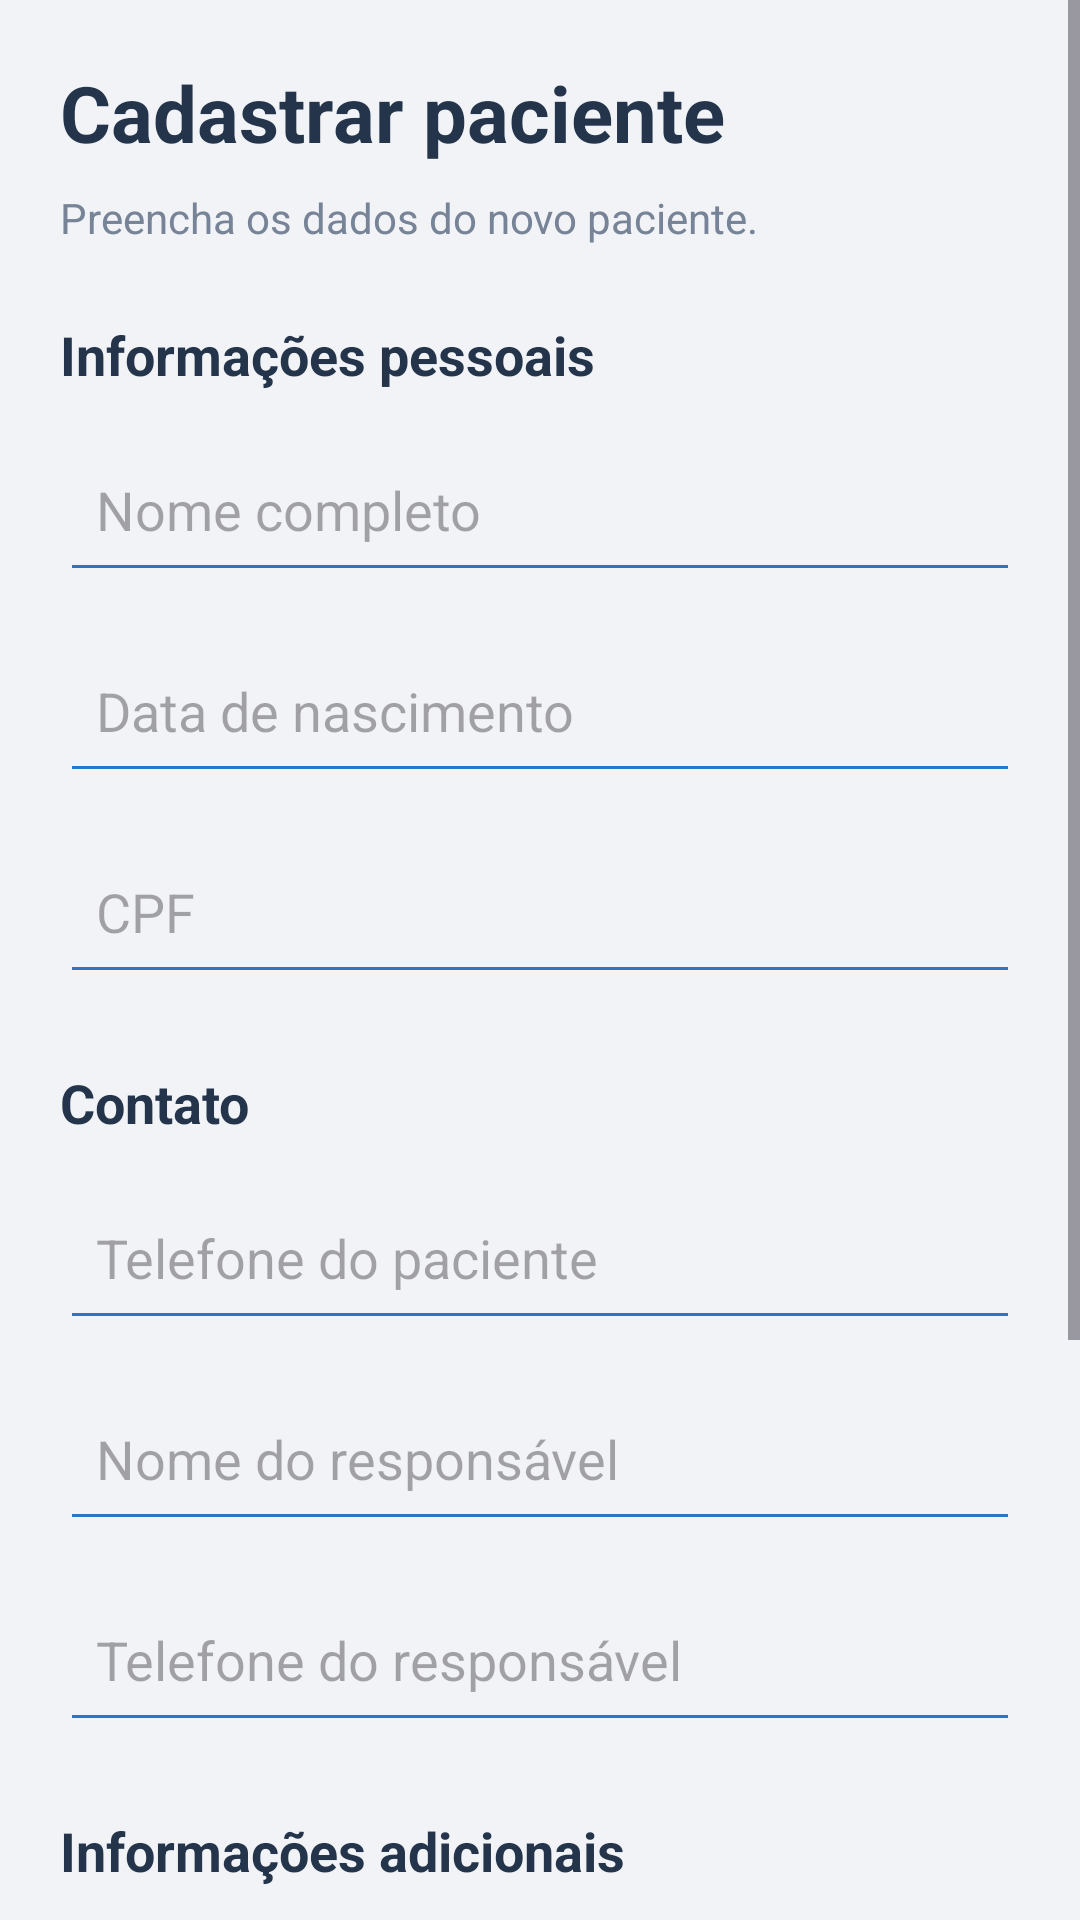

This screen was rendered from an Android layout file. Write that file and the resources it references.
<!-- AndroidManifest.xml: application theme Theme.ProjetoAsilo -->
<!-- res/layout/fragment_cadastrar_paciente.xml -->
<?xml version="1.0" encoding="utf-8"?>
<ScrollView xmlns:android="http://schemas.android.com/apk/res/android"
    android:layout_width="match_parent"
    android:layout_height="match_parent"
    android:background="#F1F3F7"
    android:fillViewport="true">

    <LinearLayout
        android:layout_width="match_parent"
        android:layout_height="wrap_content"
        android:orientation="vertical"
        android:padding="20dp">

        <TextView
            android:layout_width="match_parent"
            android:layout_height="wrap_content"
            android:text="Cadastrar paciente"
            android:textColor="#24344A"
            android:textSize="26sp"
            android:textStyle="bold"
            android:layout_marginBottom="8dp"/>

        <TextView
            android:layout_width="match_parent"
            android:layout_height="wrap_content"
            android:text="Preencha os dados do novo paciente."
            android:textColor="#778397"
            android:textSize="14sp"
            android:layout_marginBottom="24dp"/>

        

        <TextView
            android:layout_width="match_parent"
            android:layout_height="wrap_content"
            android:text="Informações pessoais"
            android:textColor="#24344A"
            android:textSize="18sp"
            android:textStyle="bold"
            android:layout_marginBottom="12dp"/>

        <EditText
            android:id="@+id/edtNomePaciente"
            android:layout_width="match_parent"
            android:layout_height="55dp"
            android:hint="Nome completo"
            android:inputType="textPersonName"
            android:padding="12dp"
            android:backgroundTint="#2876C7"
            android:layout_marginBottom="12dp"/>

        <EditText
            android:id="@+id/edtDataNascimento"
            android:layout_width="match_parent"
            android:layout_height="55dp"
            android:hint="Data de nascimento"
            android:inputType="date"
            android:padding="12dp"
            android:backgroundTint="#2876C7"
            android:layout_marginBottom="12dp"/>

        <EditText
            android:id="@+id/edtCpf"
            android:layout_width="match_parent"
            android:layout_height="55dp"
            android:hint="CPF"
            android:inputType="number"
            android:padding="12dp"
            android:backgroundTint="#2876C7"
            android:layout_marginBottom="24dp"/>

        

        <TextView
            android:layout_width="match_parent"
            android:layout_height="wrap_content"
            android:text="Contato"
            android:textColor="#24344A"
            android:textSize="18sp"
            android:textStyle="bold"
            android:layout_marginBottom="12dp"/>

        <EditText
            android:id="@+id/edtTelefone"
            android:layout_width="match_parent"
            android:layout_height="55dp"
            android:hint="Telefone do paciente"
            android:inputType="phone"
            android:padding="12dp"
            android:backgroundTint="#2876C7"
            android:layout_marginBottom="12dp"/>

        <EditText
            android:id="@+id/edtResponsavel"
            android:layout_width="match_parent"
            android:layout_height="55dp"
            android:hint="Nome do responsável"
            android:inputType="textPersonName"
            android:padding="12dp"
            android:backgroundTint="#2876C7"
            android:layout_marginBottom="12dp"/>

        <EditText
            android:id="@+id/edtTelefoneResponsavel"
            android:layout_width="match_parent"
            android:layout_height="55dp"
            android:hint="Telefone do responsável"
            android:inputType="phone"
            android:padding="12dp"
            android:backgroundTint="#2876C7"
            android:layout_marginBottom="24dp"/>

        

        <TextView
            android:layout_width="match_parent"
            android:layout_height="wrap_content"
            android:text="Informações adicionais"
            android:textColor="#24344A"
            android:textSize="18sp"
            android:textStyle="bold"
            android:layout_marginBottom="12dp"/>

        <EditText
            android:id="@+id/edtEndereco"
            android:layout_width="match_parent"
            android:layout_height="55dp"
            android:hint="Endereço completo"
            android:inputType="textPostalAddress"
            android:padding="12dp"
            android:backgroundTint="#2876C7"
            android:layout_marginBottom="12dp"/>

        <EditText
            android:id="@+id/edtObservacoes"
            android:layout_width="match_parent"
            android:layout_height="110dp"
            android:hint="Observações médicas"
            android:gravity="top"
            android:inputType="textMultiLine"
            android:padding="12dp"
            android:backgroundTint="#2876C7"
            android:layout_marginBottom="24dp"/>

        <Button
            android:id="@+id/btnCadastrarPaciente"
            android:layout_width="match_parent"
            android:layout_height="55dp"
            android:text="Cadastrar paciente"
            android:textSize="16sp"
            android:textAllCaps="false"
            android:backgroundTint="#2876C7"
            android:textColor="#FFFFFF"/>

    </LinearLayout>

</ScrollView>
<!-- resources referenced by this layout -->
<resources>
  <style name="Theme.ProjetoAsilo" parent="Base.Theme.ProjetoAsilo" />
  <style name="Base.Theme.ProjetoAsilo" parent="Theme.Material3.DayNight.NoActionBar">
          
          
      </style>
</resources>
